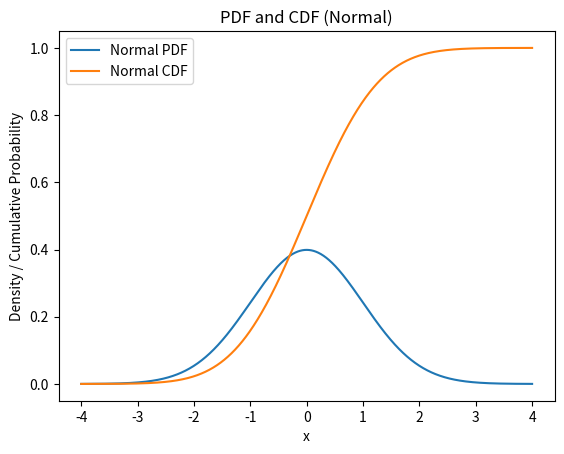

Write the Python code that produced this figure.
# Distribution functions
import numpy as np
import matplotlib.pyplot as plt
from scipy.stats import norm, poisson

# Normal Distribution
x = np.linspace(-4, 4, 1000)
pdf = norm.pdf(x, loc=0, scale=1)
cdf = norm.cdf(x, loc=0, scale=1)

plt.plot(x, pdf, label='Normal PDF')
plt.plot(x, cdf, label='Normal CDF')
plt.title('PDF and CDF (Normal)')
plt.xlabel('x')
plt.ylabel('Density / Cumulative Probability')
plt.legend()
plt.show()
